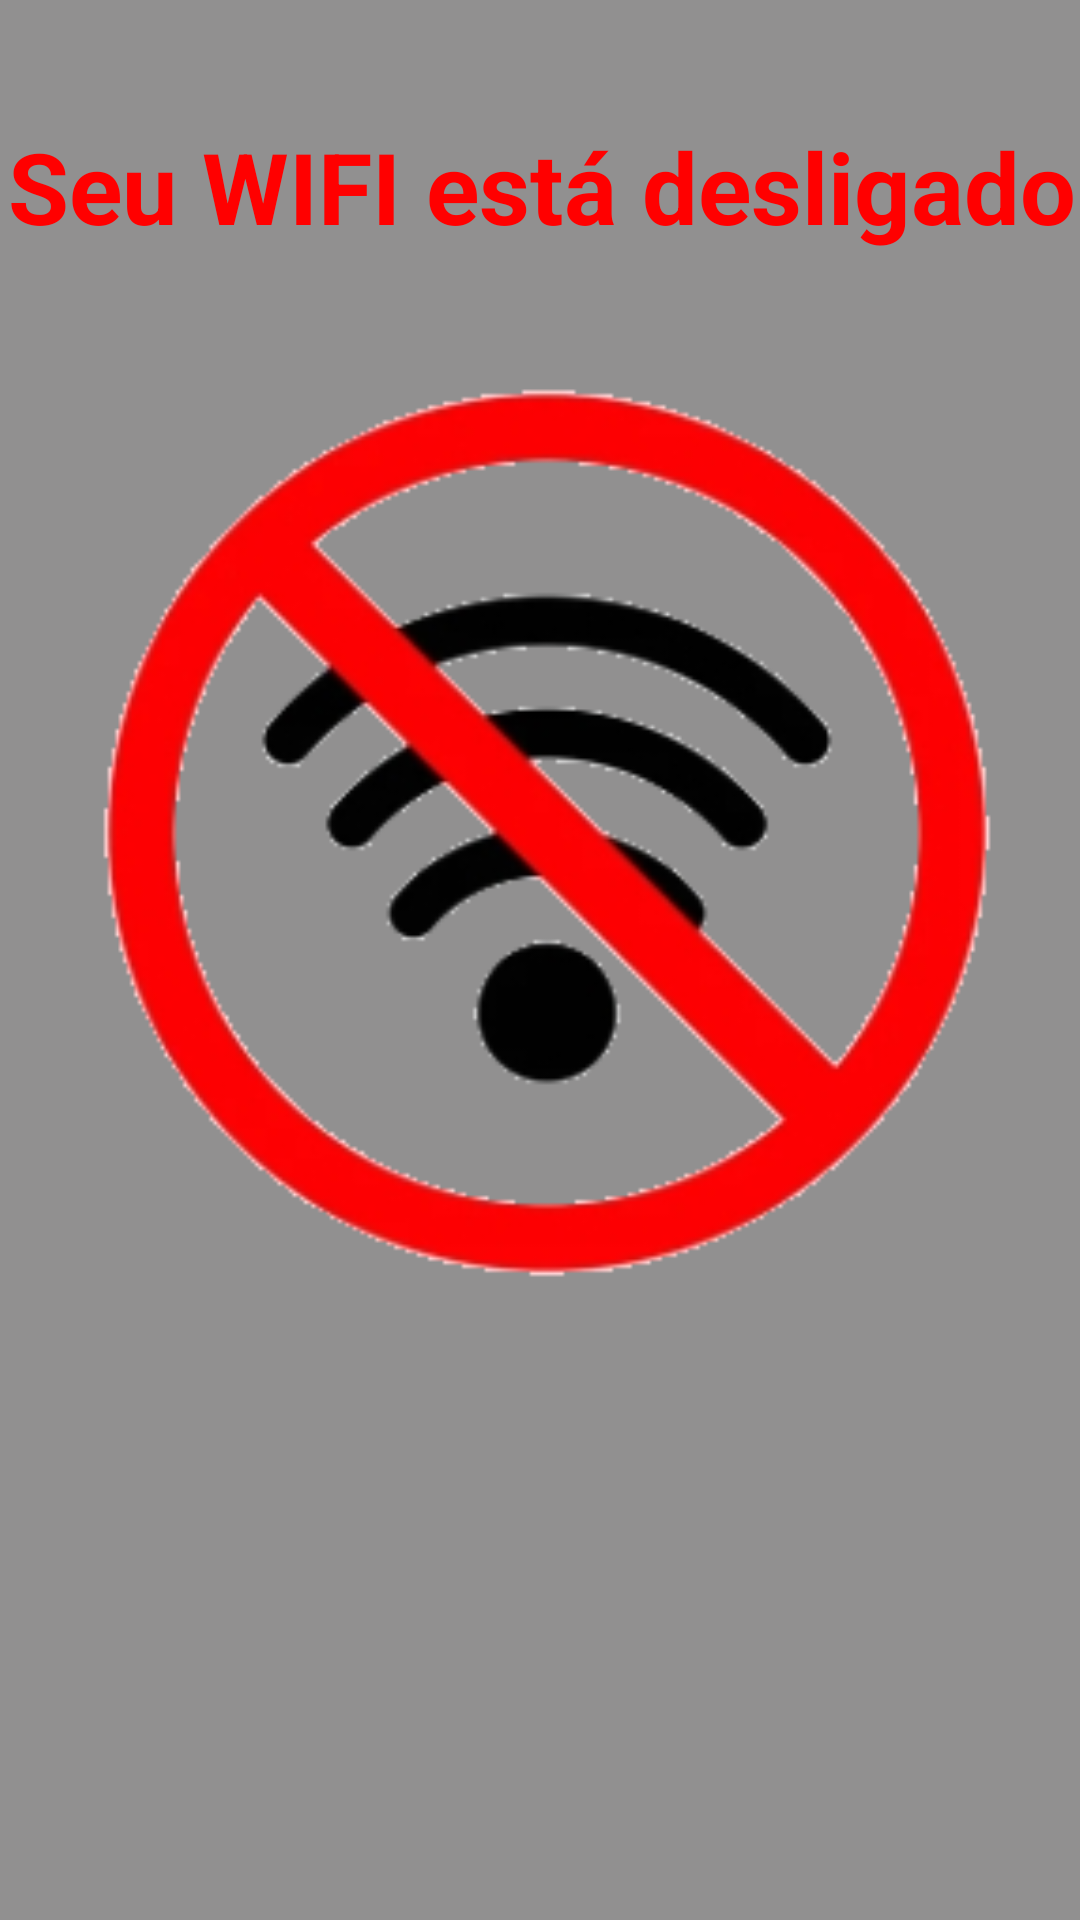

Layout XML and referenced resources for this Android screen:
<!-- AndroidManifest.xml: application theme Theme.AppAulaTesteRevisao -->
<!-- res/layout/activity_tela_vermelha.xml -->
<?xml version="1.0" encoding="utf-8"?>
<androidx.constraintlayout.widget.ConstraintLayout xmlns:android="http://schemas.android.com/apk/res/android"
    xmlns:app="http://schemas.android.com/apk/res-auto"
    xmlns:tools="http://schemas.android.com/tools"
    android:layout_width="match_parent"
    android:layout_height="match_parent"
    tools:context=".wifi.TelaVermelha"
    android:background="@color/bg">

    <TextView
        android:id="@+id/textView"
        android:layout_width="368dp"
        android:layout_height="62dp"
        android:layout_marginTop="40dp"
        android:text="Seu WIFI está desligado"
        android:textAlignment="center"
        android:textColor="@color/red"
        android:textSize="33dp"
        android:textStyle="bold"
        app:layout_constraintEnd_toEndOf="parent"
        app:layout_constraintHorizontal_bias="0.495"
        app:layout_constraintStart_toStartOf="parent"
        app:layout_constraintTop_toTopOf="parent" />

    <ImageView
        android:id="@+id/imageView4"
        android:layout_width="394dp"
        android:layout_height="344dp"
        android:layout_marginTop="100dp"
        app:layout_constraintEnd_toEndOf="parent"
        app:layout_constraintHorizontal_bias="0.47"
        app:layout_constraintStart_toStartOf="parent"
        app:layout_constraintTop_toTopOf="parent"
        app:srcCompat="@drawable/wifivermelho" />

</androidx.constraintlayout.widget.ConstraintLayout>
<!-- resources referenced by this layout -->
<resources>
  <color name="bg">#919090</color>
  <color name="red">#FF0000</color>
  <!-- drawable wifivermelho: png bitmap (drawable-v24, 46474 bytes) -->
  <style name="Theme.AppAulaTesteRevisao" parent="Theme.MaterialComponents.DayNight.DarkActionBar">
          
          <item name="colorPrimary">@color/purple_500</item>
          <item name="colorPrimaryVariant">@color/purple_700</item>
          <item name="colorOnPrimary">@color/white</item>
          
          <item name="colorSecondary">@color/teal_200</item>
          <item name="colorSecondaryVariant">@color/teal_700</item>
          <item name="colorOnSecondary">@color/black</item>
          
          <item name="android:statusBarColor" tools:targetApi="l">?attr/colorPrimaryVariant</item>
          
      </style>
  <color name="purple_500">#FF6200EE</color>
  <color name="purple_700">#FF3700B3</color>
  <color name="white">#FFFFFFFF</color>
  <color name="teal_200">#FF03DAC5</color>
  <color name="teal_700">#FF018786</color>
  <color name="black">#FF000000</color>
</resources>
